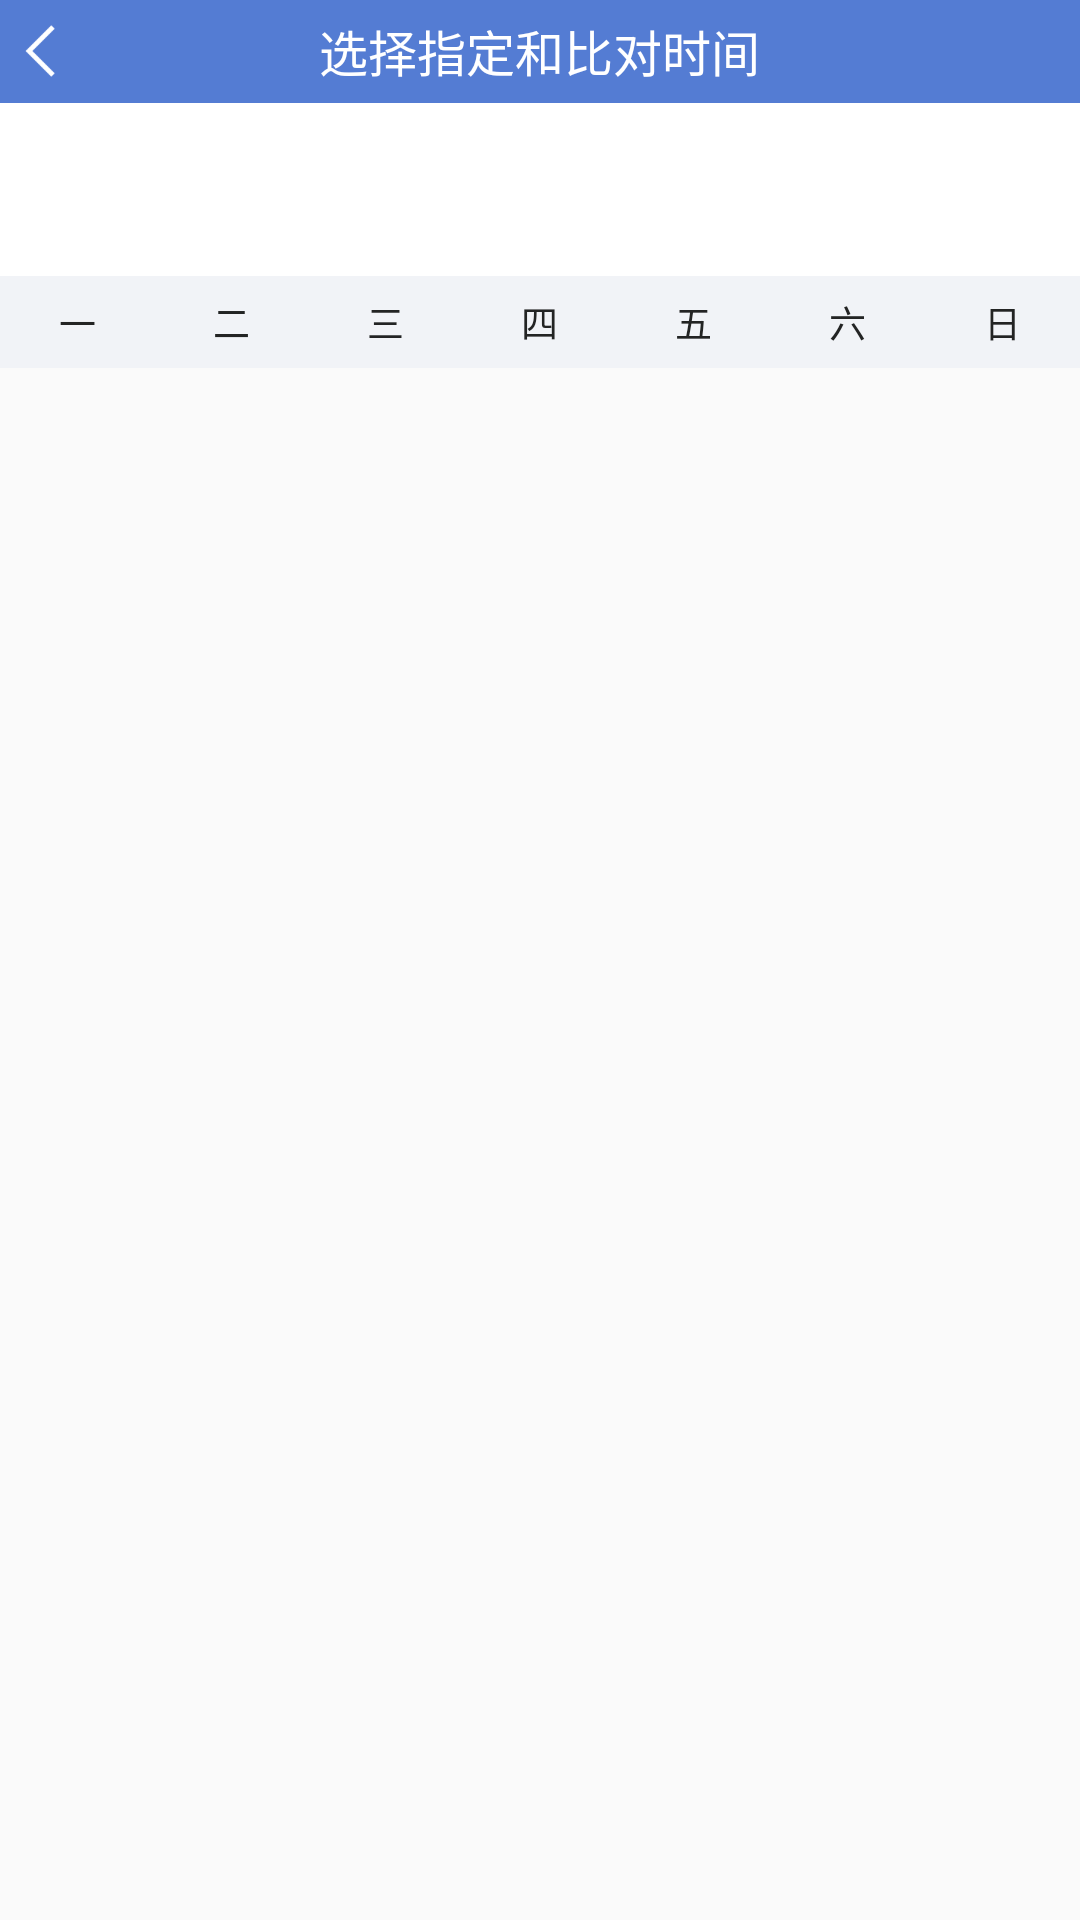

Reconstruct the res/layout file that produces this screen, plus the resources it refers to.
<!-- AndroidManifest.xml: application theme AppTheme -->
<!-- res/layout/activity_main.xml -->
<?xml version="1.0" encoding="utf-8"?>
<LinearLayout xmlns:android="http://schemas.android.com/apk/res/android"
    xmlns:app="http://schemas.android.com/apk/res-auto"
    xmlns:tools="http://schemas.android.com/tools"
    android:layout_width="match_parent"
    android:layout_height="match_parent"
    android:clipToPadding="true"
    android:fitsSystemWindows="true"
    android:orientation="vertical"
    tools:context=".activity.MainActivity">

    <RelativeLayout
        android:layout_width="match_parent"
        android:layout_height="@dimen/dimen_title_height"
        android:background="@color/color_title_bg">

        <ImageView
            android:id="@+id/img_back"
            android:layout_width="wrap_content"
            android:layout_height="wrap_content"
            android:layout_centerVertical="true"
            android:layout_marginLeft="@dimen/dimen_arrow_margin_left"
            android:src="@mipmap/img_back" />

        <TextView
            android:layout_width="wrap_content"
            android:layout_height="wrap_content"
            android:layout_centerInParent="true"
            android:text="@string/str_title_text"
            android:textColor="@color/color_title_text"
            android:textSize="@dimen/dimen_title_textsize" />
    </RelativeLayout>

    <android.support.design.widget.TabLayout
        android:id="@+id/tablayout_top"
        android:layout_width="match_parent"
        android:layout_height="@dimen/dimen_tablayout_height"
        android:background="@color/color_tablayout_bg"
        app:tabIndicatorColor="@color/color_title_bg"
        app:tabIndicatorHeight="@dimen/dimen_indicator_height"
        app:tabSelectedTextColor="@color/color_time_value"
        app:tabTextAppearance="@style/TabLayoutTextStyle"
        app:tabTextColor="@color/color_time_value">

        
        
    </android.support.design.widget.TabLayout>

    <LinearLayout
        android:layout_width="match_parent"
        android:layout_height="@dimen/dimen_week_height"
        android:background="@color/color_week_bg"
        android:orientation="horizontal">

        <TextView
            style="@style/CalendarWeek"
            android:text="@string/str_week_monday" />

        <TextView
            style="@style/CalendarWeek"
            android:text="@string/str_week_tuesday" />

        <TextView
            style="@style/CalendarWeek"
            android:text="@string/str_week_wednesday" />

        <TextView
            style="@style/CalendarWeek"
            android:text="@string/str_week_thursday" />

        <TextView
            style="@style/CalendarWeek"
            android:text="@string/str_week_friday" />

        <TextView
            style="@style/CalendarWeek"
            android:text="@string/str_week_saturday" />

        <TextView
            style="@style/CalendarWeek"
            android:text="@string/str_week_sunday" />
    </LinearLayout>

    <android.support.v4.view.ViewPager
        android:id="@+id/viewpager"
        android:layout_width="match_parent"
        android:layout_height="0dp"
        android:layout_weight="1" />

</LinearLayout>
<!-- resources referenced by this layout -->
<resources>
  <color name="color_tablayout_bg">#ffffff</color>
  <color name="color_time_value">#262626</color>
  <color name="color_title_bg">#547CD3</color>
  <color name="color_title_text">#ffffff</color>
  <color name="color_week_bg">#f1f3f7</color>
  <dimen name="dimen_arrow_margin_left">7.7dp</dimen>
  <dimen name="dimen_indicator_height">4dp</dimen>
  <dimen name="dimen_tablayout_height">57.7dp</dimen>
  <dimen name="dimen_title_height">34.3dp</dimen>
  <dimen name="dimen_title_textsize">16.3sp</dimen>
  <dimen name="dimen_week_height">30.7dp</dimen>
  <!-- mipmap img_back: png bitmap (mipmap-xxhdpi, 477 bytes) -->
  <string name="str_title_text">选择指定和比对时间</string>
  <string name="str_week_friday">五</string>
  <string name="str_week_monday">一</string>
  <string name="str_week_saturday">六</string>
  <string name="str_week_sunday">日</string>
  <string name="str_week_thursday">四</string>
  <string name="str_week_tuesday">二</string>
  <string name="str_week_wednesday">三</string>
  <style name="CalendarWeek">
          <item name="android:layout_width">0dp</item>
          <item name="android:layout_weight">1</item>
          <item name="android:layout_height">match_parent</item>
          <item name="android:textColor">@color/color_week_text</item>
          <item name="android:textSize">@dimen/dimen_week_text_size</item>
          <item name="android:gravity">center</item>
  
      </style>
  <style name="TabLayoutTextStyle">
          <item name="android:textSize">@dimen/common_sz_13</item>
      </style>
  <style name="AppTheme" parent="Theme.AppCompat.Light.NoActionBar">
          
          <item name="colorPrimary">@color/colorPrimary</item>
          <item name="colorPrimaryDark">@color/colorPrimaryDark</item>
          <item name="colorAccent">@color/colorAccent</item>
      </style>
  <color name="color_week_text">#232424</color>
  <dimen name="dimen_week_text_size">12.3sp</dimen>
  <dimen name="common_sz_13">13sp</dimen>
  <color name="colorPrimary">#3F51B5</color>
  <color name="colorPrimaryDark">#303F9F</color>
  <color name="colorAccent">#FF4081</color>
</resources>
